Labelled photos from "Datasets", an image-classification folder in Sha-Kumar/GestureControl. The possible labels are: five fingers gesture, four fingers gesture, one finger gesture, three fingers gesture, two fingers gesture.

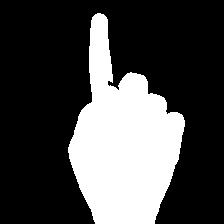
Label: one finger gesture

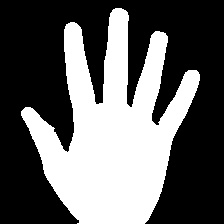
Label: five fingers gesture

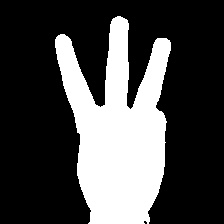
Label: three fingers gesture

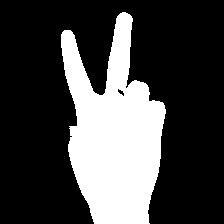
Label: two fingers gesture

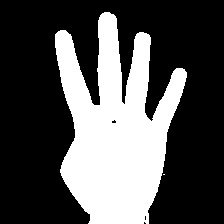
Label: four fingers gesture

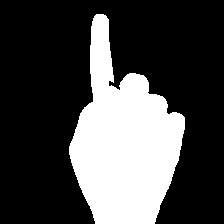
Label: one finger gesture
